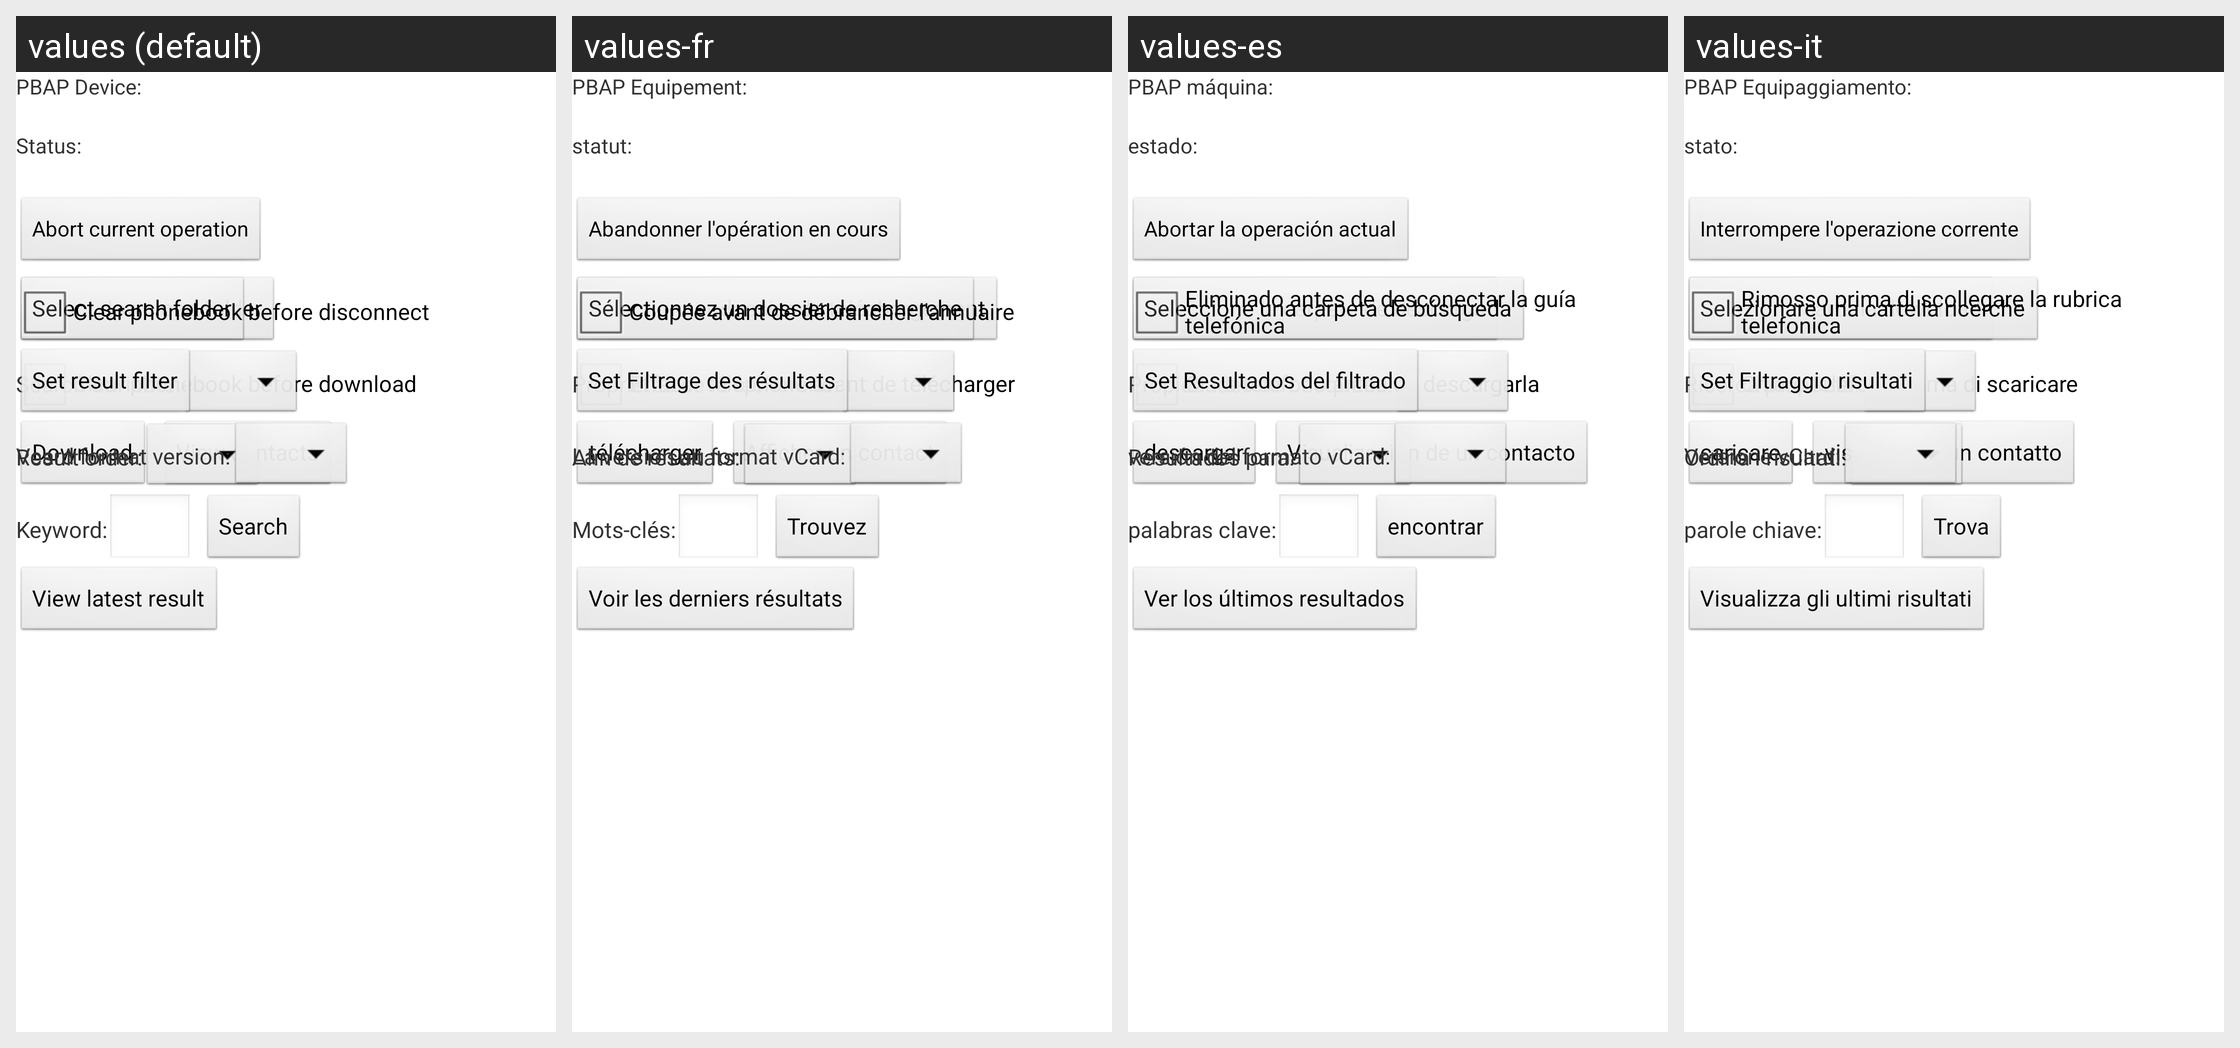

The same Android screen rendered under several of its app's locales, left to right. List the strings drawn on it with the default value and each locale's translation.
Android screen res/layout/bluetooth_pbapc_device_setting.xml rendered under 4 locales, left to right: values (default), values-fr, values-es, values-it. Device: Nexus 5 (rendered at 1080×1920; each locale shown at half size, 540×960, under a caption strip naming it); theme AppTheme.
Other locales in the repository, not shown: values-ar, values-cs, values-da, values-de, values-el, values-fi, values-hu, values-iw, values-ja, values-ko, values-ms, values-nb, values-nl, values-pl, values-pt, values-ro, values-ru, values-sk, values-sv, values-th, values-tr, values-vi, values-zh-rCN, values-zh-rTW.
Strings drawn on this screen, with the default value and each locale's value (text and hints the layout hard-codes, and strings that could not be matched under every locale, appear in the picture but are not listed):

bluetooth_pbapc_device_current_device
  values: PBAP Device:
  values-fr: PBAP Equipement:
  values-es: PBAP máquina:
  values-it: PBAP Equipaggiamento:

bluetooth_pbapc_device_status
  values: Status:
  values-fr: statut:
  values-es: estado:
  values-it: stato:

bluetooth_pbapc_abort_operation
  values: Abort current operation
  values-fr: Abandonner l'opération en cours
  values-es: Abortar la operación actual
  values-it: Interrompere l'operazione corrente

bluetooth_pbapc_device_dowload_folder
  values: Select download folder
  values-fr: Sélectionner dossier de téléchargement
  values-es: Seleccione la carpeta de descarga
  values-it: Seleziona cartella download

bluetooth_pbapc_device_clear_before_download
  values: Clear phonebook before download
  values-fr: Effacer téléphone avant de télécharger
  values-es: Claro teléfono antes de descargarla
  values-it: Chiaro telefono prima di scaricare

bluetooth_pbapc_device_dowload
  values: Download
  values-fr: télécharger
  values-es: descargar
  values-it: caricare

bluetooth_pbapc_device_view_contacts
  values: View contacts
  values-fr: Afficher un contact
  values-es: Visualización de un contacto
  values-it: visualizzare un contatto

bluetooth_pbapc_device_search_folder
  values: Select search folder
  values-fr: Sélectionnez un dossier de recherche
  values-es: Seleccione una carpeta de búsqueda
  values-it: Selezionare una cartella ricerche

bluetooth_pbapc_device_search_attribute
  values: Search attribute:
  values-fr: Propriétés de la recherche:
  values-es: Propiedades de búsqueda:
  values-it: Ricerca proprietà:

bluetooth_pbapc_device_result_order
  values: Result order:
  values-fr: Afin de résultats:
  values-es: Resultados para:
  values-it: Ordina i risultati:

bluetooth_pbapc_device_search_key
  values: Keyword:
  values-fr: Mots-clés:
  values-es: palabras clave:
  values-it: parole chiave:

bluetooth_pbapc_device_search
  values: Search
  values-fr: Trouvez
  values-es: encontrar
  values-it: Trova

bluetooth_pbapc_device_view_latest_result
  values: View latest result
  values-fr: Voir les derniers résultats
  values-es: Ver los últimos resultados
  values-it: Visualizza gli ultimi risultati

bluetooth_pbapc_device_clear_before_disconnect
  values: Clear phonebook before disconnect
  values-fr: Coupée avant de débrancher l'annuaire
  values-es: Eliminado antes de desconectar la guía telefónica
  values-it: Rimosso prima di scollegare la rubrica telefonica

bluetooth_pbapc_device_result_filter
  values: Set result filter
  values-fr: Set Filtrage des résultats
  values-es: Set Resultados del filtrado
  values-it: Set Filtraggio risultati

bluetooth_pbapc_device_vcard_format
  values: Vcard format version:
  values-fr: La version au format vCard:
  values-es: versión del formato vCard:
  values-it: Versione vCard:
